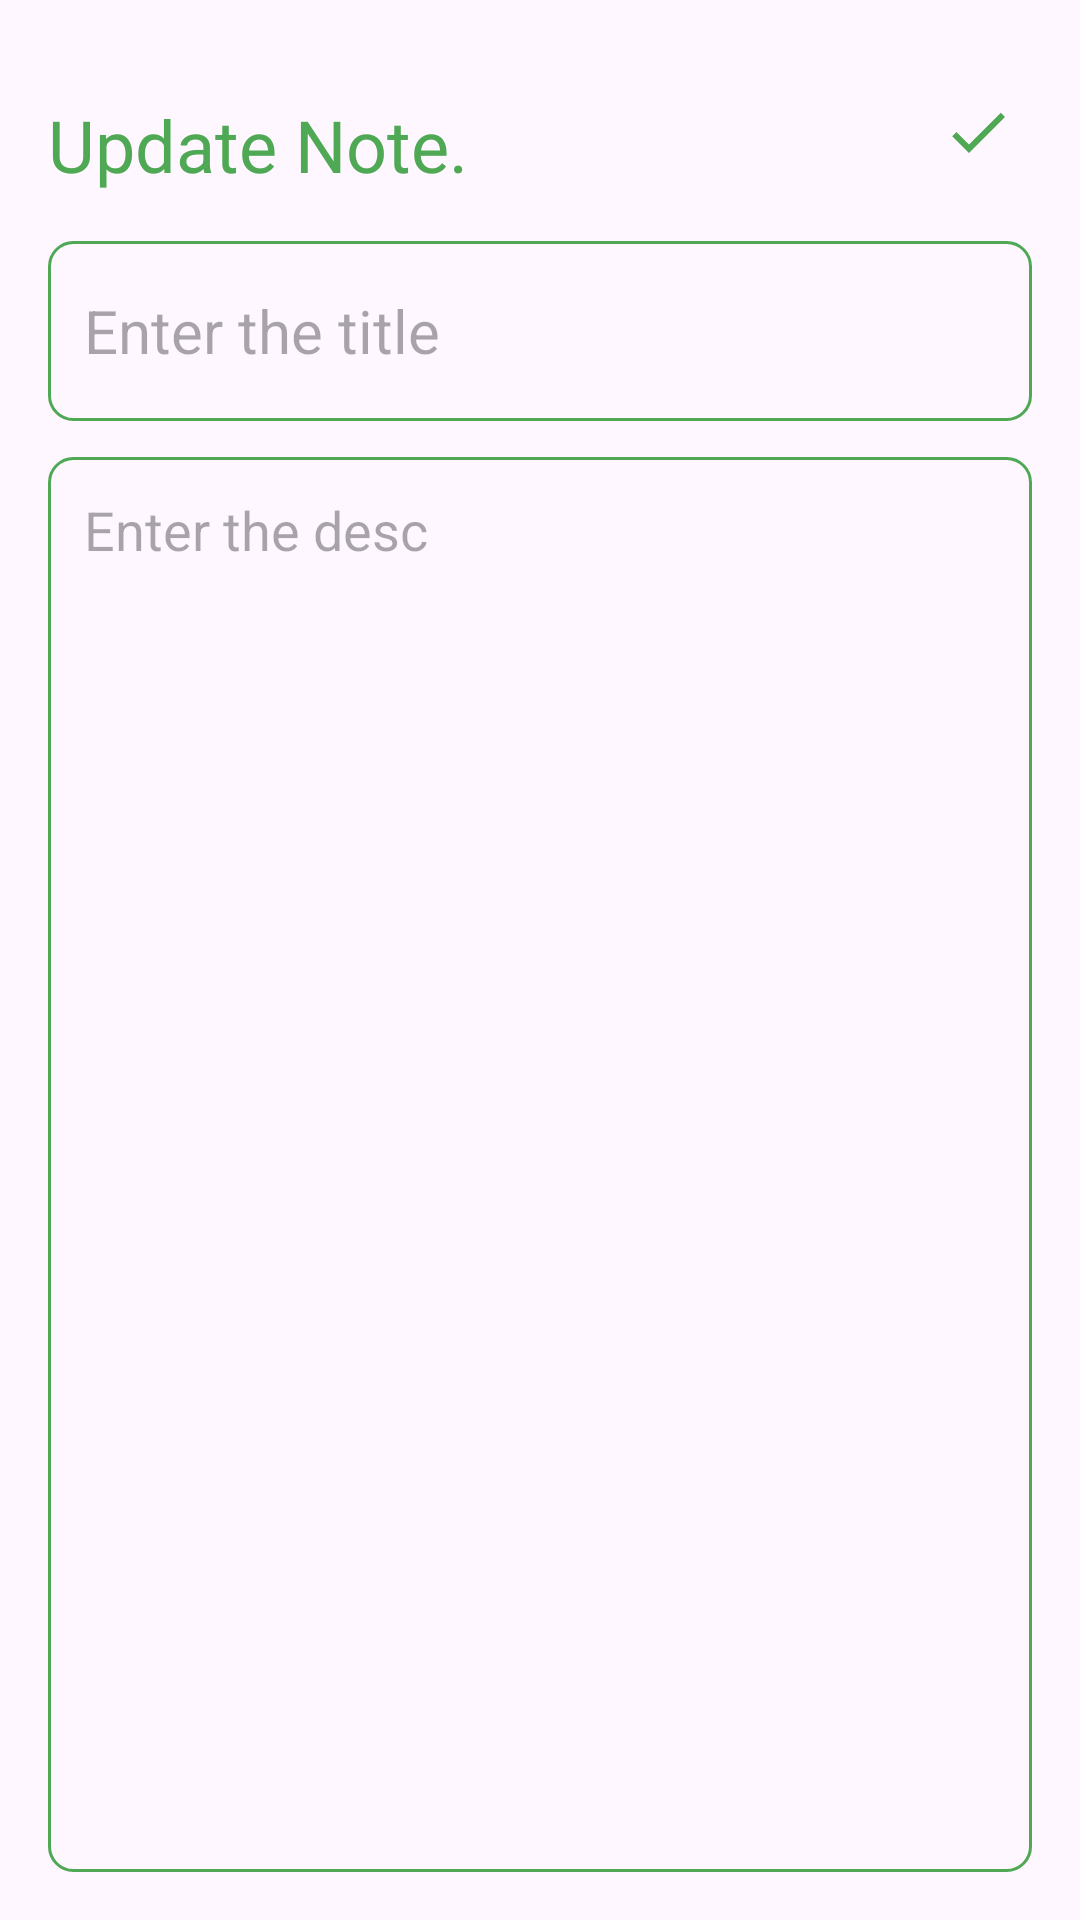

Produce the Android XML layout that renders to this screen, including the resource entries it uses.
<!-- AndroidManifest.xml: application theme Theme.NotesApp_CRUD -->
<!-- res/layout/activity_update_note.xml -->
<?xml version="1.0" encoding="utf-8"?>
<RelativeLayout xmlns:android="http://schemas.android.com/apk/res/android"
    xmlns:app="http://schemas.android.com/apk/res-auto"
    xmlns:tools="http://schemas.android.com/tools"
    android:layout_width="match_parent"
    android:layout_height="match_parent"
    android:orientation="vertical"
    android:padding="16dp"
    tools:context=".UpdateNoteActivity">

    <TextView
        android:id="@+id/updateNoteHeading"
        android:layout_width="wrap_content"
        android:layout_height="wrap_content"
        android:layout_alignParentTop="true"
        android:layout_marginTop="16dp"
        android:text="Update Note."
        android:textColor="@color/orange"
        android:textSize="24sp"

        />

    <ImageView
        android:id="@+id/updateSaveButton"

        android:layout_width="wrap_content"
        android:layout_height="wrap_content"
        android:src="@drawable/baseline_done_24"
        android:layout_alignParentEnd="true"
        android:layout_alignTop="@id/updateNoteHeading"
        android:layout_marginEnd="6dp"

        />

    <EditText
        android:id="@+id/updateTitleEditText"
        android:layout_width="match_parent"
        android:layout_height="60dp"
        android:hint="Enter the title"
        android:padding="12dp"
        android:textSize="20sp"
        android:layout_below="@id/updateNoteHeading"
        android:background="@drawable/orange_border"
        android:layout_marginTop="16dp"
        android:maxLines="1"

        />

    <EditText
        android:id="@+id/updateContentEditText"
        android:layout_width="match_parent"
        android:layout_height="match_parent"
        android:hint="Enter the desc"
        android:gravity="top"
        android:padding="12dp"
        android:textSize="18sp"
        android:layout_below="@id/updateTitleEditText"
        android:background="@drawable/orange_border"
        android:layout_marginTop="12dp"

        />
</RelativeLayout>
<!-- resources referenced by this layout -->
<resources>
  <color name="orange">#4fa853</color>
  <!-- drawable baseline_done_24 (drawable) -->
  <vector android:height="24dp" android:tint="#4fa853"
      android:viewportHeight="24" android:viewportWidth="24"
      android:width="24dp" xmlns:android="http://schemas.android.com/apk/res/android">
      <path android:fillColor="@android:color/white" android:pathData="M9,16.2L4.8,12l-1.4,1.4L9,19 21,7l-1.4,-1.4L9,16.2z"/>
  </vector>
  <!-- drawable orange_border (drawable) -->
  <?xml version="1.0" encoding="utf-8"?>
  <shape xmlns:android="http://schemas.android.com/apk/res/android"
      android:shape="rectangle">
  
      <stroke android:width="1dp"
          android:color="@color/orange"/>
      <corners android:radius="8dp"/>
  </shape>
  <style name="Theme.NotesApp_CRUD" parent="Base.Theme.NotesApp_CRUD" />
  <style name="Base.Theme.NotesApp_CRUD" parent="Theme.Material3.DayNight.NoActionBar">
          
           <item name="colorPrimary">@color/orange</item>
           <item name="colorPrimaryVariant">@color/orange</item>
           <item name="android:statusBarColor">@color/orange</item>
      </style>
</resources>
